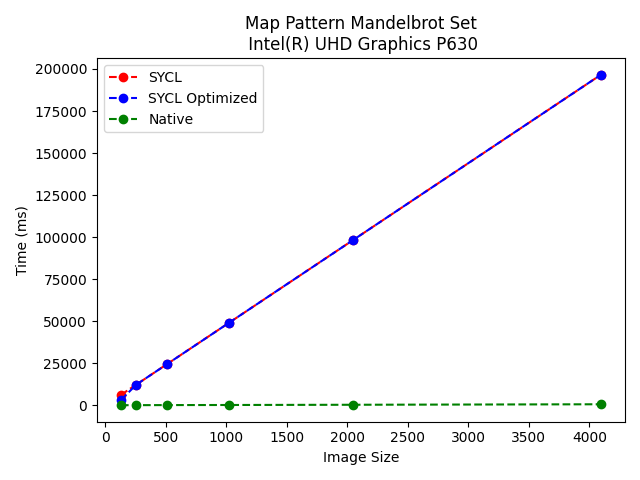

Values plotted in this chart, from the file beside it:
mode, image size, iterations, time (ms)
sycl, 128, 1, 6141
sycl, 256, 1, 12291
sycl, 512, 1, 24581
sycl, 1024, 1, 49146
sycl, 2048, 1, 98301
sycl, 4096, 1, 196602
sycldir, 128, 1, 3072
sycldir, 256, 1, 12304
sycldir, 512, 1, 24576
sycldir, 1024, 1, 49157
sycldir, 2048, 1, 98304
sycldir, 4096, 1, 196629
nat, 128, 1, 16
nat, 256, 1, 38
nat, 512, 1, 84
nat, 1024, 1, 140
nat, 2048, 1, 273
nat, 4096, 1, 566
